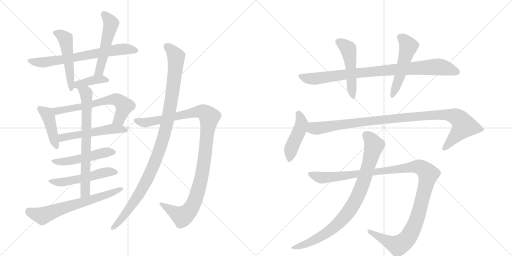
t = 0.00 s
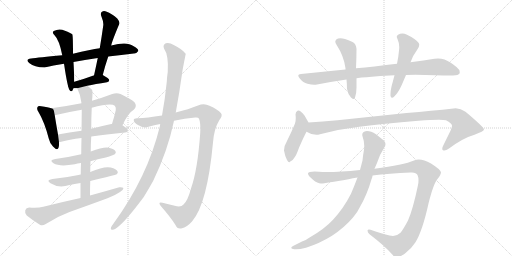
t = 3.22 s
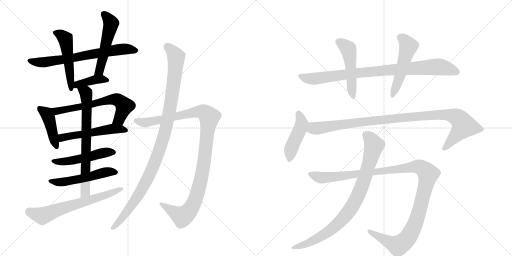
t = 6.44 s
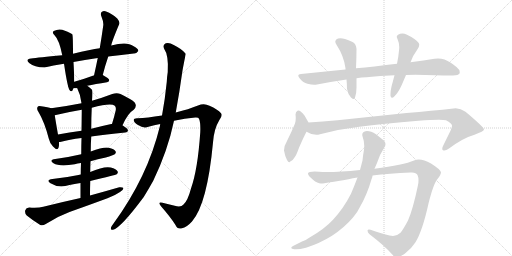
t = 9.66 s
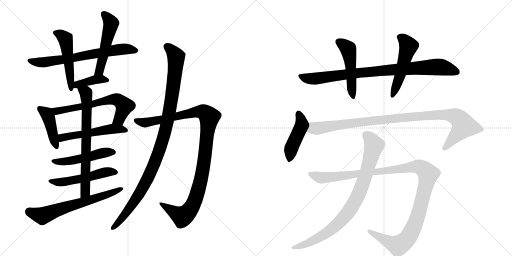
t = 12.87 s
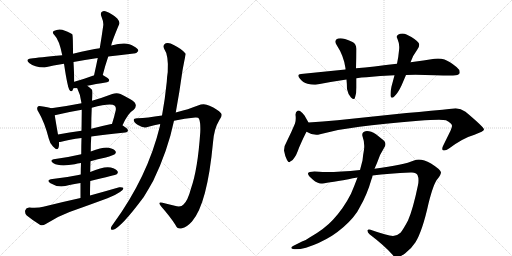
t = 16.09 s

The animated SVG that drew these frames (rendered in a browser with its animation timeline set to each time). Animation: 20 CSS @keyframes rules; one cycle of 16.09 s.

<svg version="1.1" viewBox="0 0 2048 1024" xmlns="http://www.w3.org/2000/svg">
  <g stroke="lightgray" stroke-dasharray="1,1" stroke-width="1" transform="scale(4, 4)">
    <line x1="0" y1="0" x2="256" y2="256"></line>
    <line x1="256" y1="0" x2="0" y2="256"></line>
    <line x1="128" y1="0" x2="128" y2="256"></line>
    <line x1="0" y1="128" x2="256" y2="128"></line>
    <line x1="256" y1="0" x2="512" y2="256"></line>
    <line x1="512" y1="0" x2="256" y2="256"></line>
    <line x1="384" y1="0" x2="384" y2="256"></line>
    <line x1="256" y1="128" x2="512" y2="128"></line>
  </g>
<g transform="scale(1, -1) translate(0, -850)">
   <style type="text/css">
    @keyframes keyframes0 {
      from {
       stroke: black;
       stroke-dashoffset: 684;
       stroke-width: 128;
       }
       69% {
       animation-timing-function: step-end;
       stroke: black;
       stroke-dashoffset: 0;
       stroke-width: 128;
       }
       to {
       stroke: black;
       stroke-width: 1024;
       }
       }
       #make-me-a-hanzi-animation-0 {
         animation: keyframes0 0.806641s both;
         animation-delay: 0.000000s;
         animation-timing-function: linear;
       }
    @keyframes keyframes1 {
      from {
       stroke: black;
       stroke-dashoffset: 503;
       stroke-width: 128;
       }
       62% {
       animation-timing-function: step-end;
       stroke: black;
       stroke-dashoffset: 0;
       stroke-width: 128;
       }
       to {
       stroke: black;
       stroke-width: 1024;
       }
       }
       #make-me-a-hanzi-animation-1 {
         animation: keyframes1 0.659342s both;
         animation-delay: 0.806641s;
         animation-timing-function: linear;
       }
    @keyframes keyframes2 {
      from {
       stroke: black;
       stroke-dashoffset: 519;
       stroke-width: 128;
       }
       63% {
       animation-timing-function: step-end;
       stroke: black;
       stroke-dashoffset: 0;
       stroke-width: 128;
       }
       to {
       stroke: black;
       stroke-width: 1024;
       }
       }
       #make-me-a-hanzi-animation-2 {
         animation: keyframes2 0.672363s both;
         animation-delay: 1.465983s;
         animation-timing-function: linear;
       }
    @keyframes keyframes3 {
      from {
       stroke: black;
       stroke-dashoffset: 390;
       stroke-width: 128;
       }
       56% {
       animation-timing-function: step-end;
       stroke: black;
       stroke-dashoffset: 0;
       stroke-width: 128;
       }
       to {
       stroke: black;
       stroke-width: 1024;
       }
       }
       #make-me-a-hanzi-animation-3 {
         animation: keyframes3 0.567383s both;
         animation-delay: 2.138346s;
         animation-timing-function: linear;
       }
    @keyframes keyframes4 {
      from {
       stroke: black;
       stroke-dashoffset: 426;
       stroke-width: 128;
       }
       58% {
       animation-timing-function: step-end;
       stroke: black;
       stroke-dashoffset: 0;
       stroke-width: 128;
       }
       to {
       stroke: black;
       stroke-width: 1024;
       }
       }
       #make-me-a-hanzi-animation-4 {
         animation: keyframes4 0.596680s both;
         animation-delay: 2.705729s;
         animation-timing-function: linear;
       }
    @keyframes keyframes5 {
      from {
       stroke: black;
       stroke-dashoffset: 637;
       stroke-width: 128;
       }
       67% {
       animation-timing-function: step-end;
       stroke: black;
       stroke-dashoffset: 0;
       stroke-width: 128;
       }
       to {
       stroke: black;
       stroke-width: 1024;
       }
       }
       #make-me-a-hanzi-animation-5 {
         animation: keyframes5 0.768392s both;
         animation-delay: 3.302409s;
         animation-timing-function: linear;
       }
    @keyframes keyframes6 {
      from {
       stroke: black;
       stroke-dashoffset: 526;
       stroke-width: 128;
       }
       63% {
       animation-timing-function: step-end;
       stroke: black;
       stroke-dashoffset: 0;
       stroke-width: 128;
       }
       to {
       stroke: black;
       stroke-width: 1024;
       }
       }
       #make-me-a-hanzi-animation-6 {
         animation: keyframes6 0.678060s both;
         animation-delay: 4.070801s;
         animation-timing-function: linear;
       }
    @keyframes keyframes7 {
      from {
       stroke: black;
       stroke-dashoffset: 496;
       stroke-width: 128;
       }
       62% {
       animation-timing-function: step-end;
       stroke: black;
       stroke-dashoffset: 0;
       stroke-width: 128;
       }
       to {
       stroke: black;
       stroke-width: 1024;
       }
       }
       #make-me-a-hanzi-animation-7 {
         animation: keyframes7 0.653646s both;
         animation-delay: 4.748861s;
         animation-timing-function: linear;
       }
    @keyframes keyframes8 {
      from {
       stroke: black;
       stroke-dashoffset: 520;
       stroke-width: 128;
       }
       63% {
       animation-timing-function: step-end;
       stroke: black;
       stroke-dashoffset: 0;
       stroke-width: 128;
       }
       to {
       stroke: black;
       stroke-width: 1024;
       }
       }
       #make-me-a-hanzi-animation-8 {
         animation: keyframes8 0.673177s both;
         animation-delay: 5.402507s;
         animation-timing-function: linear;
       }
    @keyframes keyframes9 {
      from {
       stroke: black;
       stroke-dashoffset: 703;
       stroke-width: 128;
       }
       70% {
       animation-timing-function: step-end;
       stroke: black;
       stroke-dashoffset: 0;
       stroke-width: 128;
       }
       to {
       stroke: black;
       stroke-width: 1024;
       }
       }
       #make-me-a-hanzi-animation-9 {
         animation: keyframes9 0.822103s both;
         animation-delay: 6.075684s;
         animation-timing-function: linear;
       }
    @keyframes keyframes10 {
      from {
       stroke: black;
       stroke-dashoffset: 650;
       stroke-width: 128;
       }
       68% {
       animation-timing-function: step-end;
       stroke: black;
       stroke-dashoffset: 0;
       stroke-width: 128;
       }
       to {
       stroke: black;
       stroke-width: 1024;
       }
       }
       #make-me-a-hanzi-animation-10 {
         animation: keyframes10 0.778971s both;
         animation-delay: 6.897786s;
         animation-timing-function: linear;
       }
    @keyframes keyframes11 {
      from {
       stroke: black;
       stroke-dashoffset: 1072;
       stroke-width: 128;
       }
       78% {
       animation-timing-function: step-end;
       stroke: black;
       stroke-dashoffset: 0;
       stroke-width: 128;
       }
       to {
       stroke: black;
       stroke-width: 1024;
       }
       }
       #make-me-a-hanzi-animation-11 {
         animation: keyframes11 1.122396s both;
         animation-delay: 7.676758s;
         animation-timing-function: linear;
       }
    @keyframes keyframes12 {
      from {
       stroke: black;
       stroke-dashoffset: 1055;
       stroke-width: 128;
       }
       77% {
       animation-timing-function: step-end;
       stroke: black;
       stroke-dashoffset: 0;
       stroke-width: 128;
       }
       to {
       stroke: black;
       stroke-width: 1024;
       }
       }
       #make-me-a-hanzi-animation-12 {
         animation: keyframes12 1.108561s both;
         animation-delay: 8.799154s;
         animation-timing-function: linear;
       }
    @keyframes keyframes13 {
      from {
       stroke: black;
       stroke-dashoffset: 890;
       stroke-width: 128;
       }
       74% {
       animation-timing-function: step-end;
       stroke: black;
       stroke-dashoffset: 0;
       stroke-width: 128;
       }
       to {
       stroke: black;
       stroke-width: 1024;
       }
       }
       #make-me-a-hanzi-animation-13 {
         animation: keyframes13 0.974284s both;
         animation-delay: 9.907715s;
         animation-timing-function: linear;
       }
    @keyframes keyframes14 {
      from {
       stroke: black;
       stroke-dashoffset: 497;
       stroke-width: 128;
       }
       62% {
       animation-timing-function: step-end;
       stroke: black;
       stroke-dashoffset: 0;
       stroke-width: 128;
       }
       to {
       stroke: black;
       stroke-width: 1024;
       }
       }
       #make-me-a-hanzi-animation-14 {
         animation: keyframes14 0.654460s both;
         animation-delay: 10.881999s;
         animation-timing-function: linear;
       }
    @keyframes keyframes15 {
      from {
       stroke: black;
       stroke-dashoffset: 517;
       stroke-width: 128;
       }
       63% {
       animation-timing-function: step-end;
       stroke: black;
       stroke-dashoffset: 0;
       stroke-width: 128;
       }
       to {
       stroke: black;
       stroke-width: 1024;
       }
       }
       #make-me-a-hanzi-animation-15 {
         animation: keyframes15 0.670736s both;
         animation-delay: 11.536458s;
         animation-timing-function: linear;
       }
    @keyframes keyframes16 {
      from {
       stroke: black;
       stroke-dashoffset: 458;
       stroke-width: 128;
       }
       60% {
       animation-timing-function: step-end;
       stroke: black;
       stroke-dashoffset: 0;
       stroke-width: 128;
       }
       to {
       stroke: black;
       stroke-width: 1024;
       }
       }
       #make-me-a-hanzi-animation-16 {
         animation: keyframes16 0.622721s both;
         animation-delay: 12.207194s;
         animation-timing-function: linear;
       }
    @keyframes keyframes17 {
      from {
       stroke: black;
       stroke-dashoffset: 1021;
       stroke-width: 128;
       }
       77% {
       animation-timing-function: step-end;
       stroke: black;
       stroke-dashoffset: 0;
       stroke-width: 128;
       }
       to {
       stroke: black;
       stroke-width: 1024;
       }
       }
       #make-me-a-hanzi-animation-17 {
         animation: keyframes17 1.080892s both;
         animation-delay: 12.829915s;
         animation-timing-function: linear;
       }
    @keyframes keyframes18 {
      from {
       stroke: black;
       stroke-dashoffset: 1197;
       stroke-width: 128;
       }
       80% {
       animation-timing-function: step-end;
       stroke: black;
       stroke-dashoffset: 0;
       stroke-width: 128;
       }
       to {
       stroke: black;
       stroke-width: 1024;
       }
       }
       #make-me-a-hanzi-animation-18 {
         animation: keyframes18 1.224121s both;
         animation-delay: 13.910807s;
         animation-timing-function: linear;
       }
    @keyframes keyframes19 {
      from {
       stroke: black;
       stroke-dashoffset: 867;
       stroke-width: 128;
       }
       74% {
       animation-timing-function: step-end;
       stroke: black;
       stroke-dashoffset: 0;
       stroke-width: 128;
       }
       to {
       stroke: black;
       stroke-width: 1024;
       }
       }
       #make-me-a-hanzi-animation-19 {
         animation: keyframes19 0.955566s both;
         animation-delay: 15.134928s;
         animation-timing-function: linear;
       }
</style>
<path d="M 433 624 Q 487 631 535 636 Q 545 635 553 646 Q 554 656 533 666 Q 508 685 445 668 L 399 657 Q 363 653 292 635 L 249 629 Q 153 620 124 616 Q 99 613 118 597 Q 137 581 178 580 Q 212 589 256 595 L 294 602 Q 337 611 391 618 L 433 624 Z" fill="lightgray"></path> 
<path d="M 292 635 Q 292 710 289 713 Q 286 714 286 715 Q 273 724 249 731 Q 231 735 215 726 Q 206 719 219 708 Q 237 690 249 629 L 256 595 Q 256 594 257 589 Q 270 502 278 490 Q 284 481 290 488 Q 291 491 294 497 L 297 523 Q 297 547 294 602 L 292 635 Z" fill="lightgray"></path> 
<path d="M 411 550 Q 421 589 433 624 L 445 668 Q 446 680 477 754 Q 481 761 469 776 Q 445 797 427 803 Q 415 809 408 803 Q 401 799 405 786 Q 415 762 413 748 Q 407 705 399 657 L 391 618 Q 384 584 376 548 C 370 519 403 521 411 550 Z" fill="lightgray"></path> 
<path d="M 349 507 Q 380 514 428 521 Q 437 522 437 530 Q 437 536 411 550 C 404 554 404 554 376 548 Q 375 548 374 548 Q 331 532 297 523 C 268 515 264 497 294 497 Q 298 497 309 497 L 349 507 Z" fill="lightgray"></path> 
<path d="M 205 417 Q 193 421 165 425 Q 153 428 151 423 Q 145 416 154 402 Q 178 362 195 296 Q 199 277 212 264 Q 230 245 234 259 Q 237 268 236 282 L 232 312 Q 222 369 219 389 C 215 414 215 414 205 417 Z" fill="lightgray"></path> 
<path d="M 490 349 Q 512 398 535 411 Q 550 426 538 441 Q 525 453 482 474 Q 467 481 449 474 Q 407 458 368 447 L 326 437 Q 265 425 205 417 C 175 413 190 382 219 389 Q 273 402 327 411 L 367 419 Q 445 440 459 427 Q 465 421 463 409 Q 456 379 448 354 C 439 325 477 322 490 349 Z" fill="lightgray"></path> 
<path d="M 365 304 Q 422 313 501 320 Q 511 321 512 328 Q 512 335 490 349 L 448 354 Q 447 355 445 354 Q 403 345 365 335 L 326 327 Q 277 320 232 312 C 202 307 206 279 236 282 Q 240 282 245 283 Q 276 292 326 298 L 365 304 Z" fill="lightgray"></path> 
<path d="M 362 205 Q 390 214 423 220 Q 454 229 459 233 Q 466 239 462 245 Q 458 254 435 259 Q 414 263 363 244 L 325 233 Q 274 221 221 214 Q 194 210 214 197 Q 238 182 299 193 Q 309 196 324 198 L 362 205 Z" fill="lightgray"></path> 
<path d="M 361 126 Q 463 150 467 153 Q 474 159 470 165 Q 466 174 443 180 Q 416 186 361 162 L 323 152 Q 317 152 314 150 Q 266 140 210 134 Q 182 130 202 117 Q 235 96 278 110 Q 297 114 322 118 L 361 126 Z" fill="lightgray"></path> 
<path d="M 360 68 Q 360 98 361 126 L 361 162 Q 361 184 362 205 L 363 244 Q 363 275 365 304 L 365 335 Q 365 380 367 419 L 368 447 Q 372 484 368 491 Q 358 501 349 507 C 325 525 297 524 309 497 Q 322 472 326 437 L 327 411 Q 327 389 326 327 L 326 298 Q 325 270 325 233 L 324 198 Q 323 177 323 152 L 322 118 Q 322 90 322 58 C 322 28 360 38 360 68 Z" fill="lightgray"></path> 
<path d="M 322 58 Q 249 42 173 23 Q 151 17 117 20 Q 104 19 101 9 Q 98 -4 107 -12 Q 129 -30 161 -50 Q 171 -54 183 -46 Q 229 -16 278 2 Q 354 29 430 57 Q 458 67 480 82 Q 493 89 494 98 Q 490 102 477 101 Q 422 85 360 68 L 322 58 Z" fill="lightgray"></path> 
<path d="M 696 367 Q 739 376 781 380 Q 794 381 796 375 Q 803 359 801 320 Q 791 173 764 96 Q 751 47 734 32 Q 724 20 699 27 Q 674 33 650 39 Q 629 45 644 25 Q 681 -17 702 -50 Q 709 -68 728 -63 Q 746 -60 768 -36 Q 829 34 852 280 Q 856 335 877 369 Q 892 388 884 397 Q 871 413 838 427 Q 816 439 792 428 Q 755 413 703 400 L 648 388 Q 587 378 551 377 Q 535 378 535 370 Q 534 361 552 350 Q 574 335 594 343 Q 616 350 641 354 L 696 367 Z" fill="lightgray"></path> 
<path d="M 641 354 Q 640 351 640 347 Q 591 143 452 -47 Q 446 -54 444 -60 Q 441 -70 452 -69 Q 482 -63 575 62 Q 594 93 613 127 Q 671 247 696 367 L 703 400 Q 718 481 730 568 Q 742 632 743 634 Q 742 635 742 636 Q 726 655 695 670 Q 676 682 663 677 Q 650 670 656 656 Q 675 629 671 562 Q 668 544 667 522 Q 660 452 648 388 L 641 354 Z" fill="lightgray"></path> 
<path d="M 1588 595 Q 1545 590 1498 584 Q 1460 580 1424 577 L 1382 572 L 1204 554 Q 1193 553 1193 548 Q 1193 543 1200 535 Q 1212 519 1230 515 Q 1245 511 1257 511 Q 1263 511 1268 512 Q 1324 523 1386 532 L 1426 537 Q 1446 541 1466 541 Q 1520 548 1578 549 L 1624 550 Q 1643 551 1662 551 Q 1681 551 1700 550 Q 1790 548 1812 548 Q 1834 549 1838 556 Q 1839 559 1839 561 Q 1839 572 1826 582 Q 1798 605 1778 612 Q 1766 616 1752 616 Q 1745 616 1738 615 Q 1697 608 1642 601 L 1588 595 Z" fill="lightgray"></path> 
<path d="M 1424 577 Q 1426 622 1426 655 Q 1424 675 1410 682 Q 1393 691 1380 694 Q 1370 697 1362 697 Q 1357 697 1352 696 Q 1341 692 1341 684 Q 1341 678 1346 671 Q 1376 625 1382 577 L 1382 572 L 1386 532 Q 1388 512 1388 494 Q 1392 473 1404 460 Q 1411 454 1415 454 Q 1419 454 1420 460 Q 1426 476 1426 500 L 1426 537 L 1424 577 Z" fill="lightgray"></path> 
<path d="M 1578 549 Q 1572 526 1566 504 Q 1562 486 1562 474 L 1562 467 Q 1563 459 1568 459 Q 1572 459 1578 465 Q 1592 478 1606 508 L 1624 550 L 1642 601 Q 1650 626 1670 653 Q 1677 663 1677 671 Q 1677 675 1674 679 Q 1660 696 1626 712 Q 1618 716 1610 716 Q 1600 716 1592 711 Q 1587 708 1587 703 Q 1587 699 1590 694 Q 1597 678 1597 662 Q 1597 655 1596 648 Q 1594 623 1588 595 L 1578 549 Z" fill="lightgray"></path> 
<path d="M 1148 286 Q 1136 267 1136 248 Q 1140 225 1148 210 Q 1153 201 1157 201 Q 1160 201 1162 205 Q 1170 207 1180 223 Q 1186 231 1196 259 Q 1216 305 1226 323 C 1240 349 1240 349 1234 360 L 1218 388 Q 1210 399 1200 406 Q 1198 408 1195 408 Q 1193 408 1190 407 Q 1182 403 1182 391 Q 1183 384 1183 377 Q 1183 365 1180 356 Q 1166 322 1148 286 Z" fill="lightgray"></path> 
<path d="M 1226 323 Q 1245 311 1265 311 Q 1272 311 1280 313 Q 1358 334 1438 343 Q 1530 355 1674 367 Q 1727 371 1756 371 Q 1775 371 1784 369 Q 1808 357 1808 347 L 1808 346 Q 1808 342 1802 327 L 1772 266 Q 1769 259 1769 255 Q 1769 251 1772 249 Q 1774 248 1777 248 Q 1785 248 1796 256 Q 1852 298 1898 311 Q 1936 325 1936 332 Q 1934 343 1862 403 Q 1843 417 1823 417 Q 1819 417 1814 416 Q 1728 407 1626 398 L 1350 369 Q 1290 363 1234 360 C 1204 358 1199 335 1226 323 Z" fill="lightgray"></path> 
<path d="M 1276 163 Q 1266 164 1258 164 Q 1234 164 1232 157 L 1232 156 Q 1232 147 1252 131 Q 1270 116 1284 116 Q 1303 117 1394 133 Q 1411 137 1430 140 L 1490 148 Q 1556 156 1642 160 L 1648 160 Q 1665 160 1670 150 Q 1674 141 1674 128 Q 1674 120 1672 110 Q 1652 13 1632 -32 Q 1614 -66 1602 -81 Q 1588 -94 1572 -94 Q 1550 -93 1482 -69 Q 1479 -68 1476 -68 Q 1471 -68 1470 -72 Q 1470 -80 1478 -87 Q 1540 -134 1572 -171 Q 1578 -181 1588 -181 Q 1596 -180 1620 -164 Q 1646 -144 1662 -119 Q 1690 -73 1714 36 Q 1734 116 1750 134 Q 1764 151 1764 161 Q 1762 172 1724 196 Q 1696 212 1675 212 Q 1665 212 1656 208 Q 1616 190 1498 175 L 1440 170 Q 1361 162 1306 162 Q 1290 162 1276 163 Z" fill="lightgray"></path> 
<path d="M 1430 140 Q 1418 108 1404 75 Q 1374 16 1332 -29 Q 1298 -66 1240 -99 Q 1227 -109 1208 -116 L 1172 -134 Q 1165 -138 1165 -141 Q 1165 -144 1172 -146 Q 1177 -147 1184 -147 Q 1199 -147 1224 -141 Q 1280 -123 1328 -93 Q 1378 -60 1412 -20 Q 1430 1 1438 19 Q 1468 70 1486 133 Q 1490 141 1490 148 L 1498 175 L 1508 198 Q 1518 231 1536 258 Q 1542 267 1542 274 Q 1542 283 1534 289 L 1504 313 Q 1484 326 1468 326 Q 1465 326 1462 325 Q 1449 322 1449 311 Q 1449 308 1450 305 Q 1457 286 1457 266 Q 1457 259 1456 251 Q 1452 230 1450 208 L 1440 170 L 1430 140 Z" fill="lightgray"></path> 
      <clipPath id="make-me-a-hanzi-clip-0">
      <path d="M 433 624 Q 487 631 535 636 Q 545 635 553 646 Q 554 656 533 666 Q 508 685 445 668 L 399 657 Q 363 653 292 635 L 249 629 Q 153 620 124 616 Q 99 613 118 597 Q 137 581 178 580 Q 212 589 256 595 L 294 602 Q 337 611 391 618 L 433 624 Z" fill="lightgray"></path>
      </clipPath>
      <path clip-path="url(#make-me-a-hanzi-clip-0)" d="M 120 607 L 170 600 L 477 653 L 543 648 " fill="none" id="make-me-a-hanzi-animation-0" stroke-dasharray="556 1112" stroke-linecap="round"></path>

      <clipPath id="make-me-a-hanzi-clip-1">
      <path d="M 292 635 Q 292 710 289 713 Q 286 714 286 715 Q 273 724 249 731 Q 231 735 215 726 Q 206 719 219 708 Q 237 690 249 629 L 256 595 Q 256 594 257 589 Q 270 502 278 490 Q 284 481 290 488 Q 291 491 294 497 L 297 523 Q 297 547 294 602 L 292 635 Z" fill="lightgray"></path>
      </clipPath>
      <path clip-path="url(#make-me-a-hanzi-clip-1)" d="M 222 718 L 241 713 L 263 690 L 285 496 " fill="none" id="make-me-a-hanzi-animation-1" stroke-dasharray="375 750" stroke-linecap="round"></path>

      <clipPath id="make-me-a-hanzi-clip-2">
      <path d="M 411 550 Q 421 589 433 624 L 445 668 Q 446 680 477 754 Q 481 761 469 776 Q 445 797 427 803 Q 415 809 408 803 Q 401 799 405 786 Q 415 762 413 748 Q 407 705 399 657 L 391 618 Q 384 584 376 548 C 370 519 403 521 411 550 Z" fill="lightgray"></path>
      </clipPath>
      <path clip-path="url(#make-me-a-hanzi-clip-2)" d="M 416 793 L 445 753 L 401 578 L 393 561 L 381 554 " fill="none" id="make-me-a-hanzi-animation-2" stroke-dasharray="391 782" stroke-linecap="round"></path>

      <clipPath id="make-me-a-hanzi-clip-3">
      <path d="M 349 507 Q 380 514 428 521 Q 437 522 437 530 Q 437 536 411 550 C 404 554 404 554 376 548 Q 375 548 374 548 Q 331 532 297 523 C 268 515 264 497 294 497 Q 298 497 309 497 L 349 507 Z" fill="lightgray"></path>
      </clipPath>
      <path clip-path="url(#make-me-a-hanzi-clip-3)" d="M 302 503 L 310 512 L 373 530 L 412 534 L 429 529 " fill="none" id="make-me-a-hanzi-animation-3" stroke-dasharray="262 524" stroke-linecap="round"></path>

      <clipPath id="make-me-a-hanzi-clip-4">
      <path d="M 205 417 Q 193 421 165 425 Q 153 428 151 423 Q 145 416 154 402 Q 178 362 195 296 Q 199 277 212 264 Q 230 245 234 259 Q 237 268 236 282 L 232 312 Q 222 369 219 389 C 215 414 215 414 205 417 Z" fill="lightgray"></path>
      </clipPath>
      <path clip-path="url(#make-me-a-hanzi-clip-4)" d="M 159 416 L 187 395 L 194 380 L 224 265 " fill="none" id="make-me-a-hanzi-animation-4" stroke-dasharray="298 596" stroke-linecap="round"></path>

      <clipPath id="make-me-a-hanzi-clip-5">
      <path d="M 490 349 Q 512 398 535 411 Q 550 426 538 441 Q 525 453 482 474 Q 467 481 449 474 Q 407 458 368 447 L 326 437 Q 265 425 205 417 C 175 413 190 382 219 389 Q 273 402 327 411 L 367 419 Q 445 440 459 427 Q 465 421 463 409 Q 456 379 448 354 C 439 325 477 322 490 349 Z" fill="lightgray"></path>
      </clipPath>
      <path clip-path="url(#make-me-a-hanzi-clip-5)" d="M 213 412 L 239 407 L 461 453 L 478 447 L 497 423 L 477 373 L 456 359 " fill="none" id="make-me-a-hanzi-animation-5" stroke-dasharray="509 1018" stroke-linecap="round"></path>

      <clipPath id="make-me-a-hanzi-clip-6">
      <path d="M 365 304 Q 422 313 501 320 Q 511 321 512 328 Q 512 335 490 349 L 448 354 Q 447 355 445 354 Q 403 345 365 335 L 326 327 Q 277 320 232 312 C 202 307 206 279 236 282 Q 240 282 245 283 Q 276 292 326 298 L 365 304 Z" fill="lightgray"></path>
      </clipPath>
      <path clip-path="url(#make-me-a-hanzi-clip-6)" d="M 240 290 L 257 302 L 453 335 L 503 329 " fill="none" id="make-me-a-hanzi-animation-6" stroke-dasharray="398 796" stroke-linecap="round"></path>

      <clipPath id="make-me-a-hanzi-clip-7">
      <path d="M 362 205 Q 390 214 423 220 Q 454 229 459 233 Q 466 239 462 245 Q 458 254 435 259 Q 414 263 363 244 L 325 233 Q 274 221 221 214 Q 194 210 214 197 Q 238 182 299 193 Q 309 196 324 198 L 362 205 Z" fill="lightgray"></path>
      </clipPath>
      <path clip-path="url(#make-me-a-hanzi-clip-7)" d="M 215 206 L 270 204 L 410 238 L 451 241 " fill="none" id="make-me-a-hanzi-animation-7" stroke-dasharray="368 736" stroke-linecap="round"></path>

      <clipPath id="make-me-a-hanzi-clip-8">
      <path d="M 361 126 Q 463 150 467 153 Q 474 159 470 165 Q 466 174 443 180 Q 416 186 361 162 L 323 152 Q 317 152 314 150 Q 266 140 210 134 Q 182 130 202 117 Q 235 96 278 110 Q 297 114 322 118 L 361 126 Z" fill="lightgray"></path>
      </clipPath>
      <path clip-path="url(#make-me-a-hanzi-clip-8)" d="M 204 127 L 213 122 L 251 122 L 371 144 L 428 162 L 462 161 " fill="none" id="make-me-a-hanzi-animation-8" stroke-dasharray="392 784" stroke-linecap="round"></path>

      <clipPath id="make-me-a-hanzi-clip-9">
      <path d="M 360 68 Q 360 98 361 126 L 361 162 Q 361 184 362 205 L 363 244 Q 363 275 365 304 L 365 335 Q 365 380 367 419 L 368 447 Q 372 484 368 491 Q 358 501 349 507 C 325 525 297 524 309 497 Q 322 472 326 437 L 327 411 Q 327 389 326 327 L 326 298 Q 325 270 325 233 L 324 198 Q 323 177 323 152 L 322 118 Q 322 90 322 58 C 322 28 360 38 360 68 Z" fill="lightgray"></path>
      </clipPath>
      <path clip-path="url(#make-me-a-hanzi-clip-9)" d="M 317 493 L 345 476 L 347 459 L 342 90 L 327 66 " fill="none" id="make-me-a-hanzi-animation-9" stroke-dasharray="575 1150" stroke-linecap="round"></path>

      <clipPath id="make-me-a-hanzi-clip-10">
      <path d="M 322 58 Q 249 42 173 23 Q 151 17 117 20 Q 104 19 101 9 Q 98 -4 107 -12 Q 129 -30 161 -50 Q 171 -54 183 -46 Q 229 -16 278 2 Q 354 29 430 57 Q 458 67 480 82 Q 493 89 494 98 Q 490 102 477 101 Q 422 85 360 68 L 322 58 Z" fill="lightgray"></path>
      </clipPath>
      <path clip-path="url(#make-me-a-hanzi-clip-10)" d="M 116 4 L 169 -14 L 489 95 " fill="none" id="make-me-a-hanzi-animation-10" stroke-dasharray="522 1044" stroke-linecap="round"></path>

      <clipPath id="make-me-a-hanzi-clip-11">
      <path d="M 696 367 Q 739 376 781 380 Q 794 381 796 375 Q 803 359 801 320 Q 791 173 764 96 Q 751 47 734 32 Q 724 20 699 27 Q 674 33 650 39 Q 629 45 644 25 Q 681 -17 702 -50 Q 709 -68 728 -63 Q 746 -60 768 -36 Q 829 34 852 280 Q 856 335 877 369 Q 892 388 884 397 Q 871 413 838 427 Q 816 439 792 428 Q 755 413 703 400 L 648 388 Q 587 378 551 377 Q 535 378 535 370 Q 534 361 552 350 Q 574 335 594 343 Q 616 350 641 354 L 696 367 Z" fill="lightgray"></path>
      </clipPath>
      <path clip-path="url(#make-me-a-hanzi-clip-11)" d="M 544 368 L 576 359 L 808 403 L 837 382 L 808 149 L 788 72 L 769 25 L 747 -4 L 729 -16 L 654 29 " fill="none" id="make-me-a-hanzi-animation-11" stroke-dasharray="944 1888" stroke-linecap="round"></path>

      <clipPath id="make-me-a-hanzi-clip-12">
      <path d="M 641 354 Q 640 351 640 347 Q 591 143 452 -47 Q 446 -54 444 -60 Q 441 -70 452 -69 Q 482 -63 575 62 Q 594 93 613 127 Q 671 247 696 367 L 703 400 Q 718 481 730 568 Q 742 632 743 634 Q 742 635 742 636 Q 726 655 695 670 Q 676 682 663 677 Q 650 670 656 656 Q 675 629 671 562 Q 668 544 667 522 Q 660 452 648 388 L 641 354 Z" fill="lightgray"></path>
      </clipPath>
      <path clip-path="url(#make-me-a-hanzi-clip-12)" d="M 669 663 L 705 623 L 687 457 L 650 289 L 607 172 L 552 64 L 503 -5 L 452 -61 " fill="none" id="make-me-a-hanzi-animation-12" stroke-dasharray="927 1854" stroke-linecap="round"></path>

      <clipPath id="make-me-a-hanzi-clip-13">
      <path d="M 1588 595 Q 1545 590 1498 584 Q 1460 580 1424 577 L 1382 572 L 1204 554 Q 1193 553 1193 548 Q 1193 543 1200 535 Q 1212 519 1230 515 Q 1245 511 1257 511 Q 1263 511 1268 512 Q 1324 523 1386 532 L 1426 537 Q 1446 541 1466 541 Q 1520 548 1578 549 L 1624 550 Q 1643 551 1662 551 Q 1681 551 1700 550 Q 1790 548 1812 548 Q 1834 549 1838 556 Q 1839 559 1839 561 Q 1839 572 1826 582 Q 1798 605 1778 612 Q 1766 616 1752 616 Q 1745 616 1738 615 Q 1697 608 1642 601 L 1588 595 Z" fill="lightgray"></path>
      </clipPath>
      <path clip-path="url(#make-me-a-hanzi-clip-13)" d="M 1202 544 L 1231 536 L 1271 536 L 1433 559 L 1756 583 L 1829 560 " fill="none" id="make-me-a-hanzi-animation-13" stroke-dasharray="762 1524" stroke-linecap="round"></path>

      <clipPath id="make-me-a-hanzi-clip-14">
      <path d="M 1424 577 Q 1426 622 1426 655 Q 1424 675 1410 682 Q 1393 691 1380 694 Q 1370 697 1362 697 Q 1357 697 1352 696 Q 1341 692 1341 684 Q 1341 678 1346 671 Q 1376 625 1382 577 L 1382 572 L 1386 532 Q 1388 512 1388 494 Q 1392 473 1404 460 Q 1411 454 1415 454 Q 1419 454 1420 460 Q 1426 476 1426 500 L 1426 537 L 1424 577 Z" fill="lightgray"></path>
      </clipPath>
      <path clip-path="url(#make-me-a-hanzi-clip-14)" d="M 1354 683 L 1384 663 L 1395 648 L 1412 462 " fill="none" id="make-me-a-hanzi-animation-14" stroke-dasharray="369 738" stroke-linecap="round"></path>

      <clipPath id="make-me-a-hanzi-clip-15">
      <path d="M 1578 549 Q 1572 526 1566 504 Q 1562 486 1562 474 L 1562 467 Q 1563 459 1568 459 Q 1572 459 1578 465 Q 1592 478 1606 508 L 1624 550 L 1642 601 Q 1650 626 1670 653 Q 1677 663 1677 671 Q 1677 675 1674 679 Q 1660 696 1626 712 Q 1618 716 1610 716 Q 1600 716 1592 711 Q 1587 708 1587 703 Q 1587 699 1590 694 Q 1597 678 1597 662 Q 1597 655 1596 648 Q 1594 623 1588 595 L 1578 549 Z" fill="lightgray"></path>
      </clipPath>
      <path clip-path="url(#make-me-a-hanzi-clip-15)" d="M 1598 702 L 1614 693 L 1634 665 L 1570 467 " fill="none" id="make-me-a-hanzi-animation-15" stroke-dasharray="389 778" stroke-linecap="round"></path>

      <clipPath id="make-me-a-hanzi-clip-16">
      <path d="M 1148 286 Q 1136 267 1136 248 Q 1140 225 1148 210 Q 1153 201 1157 201 Q 1160 201 1162 205 Q 1170 207 1180 223 Q 1186 231 1196 259 Q 1216 305 1226 323 C 1240 349 1240 349 1234 360 L 1218 388 Q 1210 399 1200 406 Q 1198 408 1195 408 Q 1193 408 1190 407 Q 1182 403 1182 391 Q 1183 384 1183 377 Q 1183 365 1180 356 Q 1166 322 1148 286 Z" fill="lightgray"></path>
      </clipPath>
      <path clip-path="url(#make-me-a-hanzi-clip-16)" d="M 1194 399 L 1206 362 L 1205 347 L 1166 259 L 1155 208 " fill="none" id="make-me-a-hanzi-animation-16" stroke-dasharray="330 660" stroke-linecap="round"></path>

      <clipPath id="make-me-a-hanzi-clip-17">
      <path d="M 1226 323 Q 1245 311 1265 311 Q 1272 311 1280 313 Q 1358 334 1438 343 Q 1530 355 1674 367 Q 1727 371 1756 371 Q 1775 371 1784 369 Q 1808 357 1808 347 L 1808 346 Q 1808 342 1802 327 L 1772 266 Q 1769 259 1769 255 Q 1769 251 1772 249 Q 1774 248 1777 248 Q 1785 248 1796 256 Q 1852 298 1898 311 Q 1936 325 1936 332 Q 1934 343 1862 403 Q 1843 417 1823 417 Q 1819 417 1814 416 Q 1728 407 1626 398 L 1350 369 Q 1290 363 1234 360 C 1204 358 1199 335 1226 323 Z" fill="lightgray"></path>
      </clipPath>
      <path clip-path="url(#make-me-a-hanzi-clip-17)" d="M 1236 327 L 1257 337 L 1421 360 L 1653 384 L 1795 391 L 1831 380 L 1856 347 L 1776 255 " fill="none" id="make-me-a-hanzi-animation-17" stroke-dasharray="893 1786" stroke-linecap="round"></path>

      <clipPath id="make-me-a-hanzi-clip-18">
      <path d="M 1276 163 Q 1266 164 1258 164 Q 1234 164 1232 157 L 1232 156 Q 1232 147 1252 131 Q 1270 116 1284 116 Q 1303 117 1394 133 Q 1411 137 1430 140 L 1490 148 Q 1556 156 1642 160 L 1648 160 Q 1665 160 1670 150 Q 1674 141 1674 128 Q 1674 120 1672 110 Q 1652 13 1632 -32 Q 1614 -66 1602 -81 Q 1588 -94 1572 -94 Q 1550 -93 1482 -69 Q 1479 -68 1476 -68 Q 1471 -68 1470 -72 Q 1470 -80 1478 -87 Q 1540 -134 1572 -171 Q 1578 -181 1588 -181 Q 1596 -180 1620 -164 Q 1646 -144 1662 -119 Q 1690 -73 1714 36 Q 1734 116 1750 134 Q 1764 151 1764 161 Q 1762 172 1724 196 Q 1696 212 1675 212 Q 1665 212 1656 208 Q 1616 190 1498 175 L 1440 170 Q 1361 162 1306 162 Q 1290 162 1276 163 Z" fill="lightgray"></path>
      </clipPath>
      <path clip-path="url(#make-me-a-hanzi-clip-18)" d="M 1238 157 L 1293 139 L 1673 184 L 1701 168 L 1713 154 L 1685 33 L 1660 -47 L 1629 -105 L 1593 -133 L 1476 -75 " fill="none" id="make-me-a-hanzi-animation-18" stroke-dasharray="1069 2138" stroke-linecap="round"></path>

      <clipPath id="make-me-a-hanzi-clip-19">
      <path d="M 1430 140 Q 1418 108 1404 75 Q 1374 16 1332 -29 Q 1298 -66 1240 -99 Q 1227 -109 1208 -116 L 1172 -134 Q 1165 -138 1165 -141 Q 1165 -144 1172 -146 Q 1177 -147 1184 -147 Q 1199 -147 1224 -141 Q 1280 -123 1328 -93 Q 1378 -60 1412 -20 Q 1430 1 1438 19 Q 1468 70 1486 133 Q 1490 141 1490 148 L 1498 175 L 1508 198 Q 1518 231 1536 258 Q 1542 267 1542 274 Q 1542 283 1534 289 L 1504 313 Q 1484 326 1468 326 Q 1465 326 1462 325 Q 1449 322 1449 311 Q 1449 308 1450 305 Q 1457 286 1457 266 Q 1457 259 1456 251 Q 1452 230 1450 208 L 1440 170 L 1430 140 Z" fill="lightgray"></path>
      </clipPath>
      <path clip-path="url(#make-me-a-hanzi-clip-19)" d="M 1463 311 L 1477 300 L 1496 269 L 1453 119 L 1404 16 L 1368 -28 L 1311 -78 L 1239 -120 L 1171 -140 " fill="none" id="make-me-a-hanzi-animation-19" stroke-dasharray="739 1478" stroke-linecap="round"></path>

</g>
</svg>
